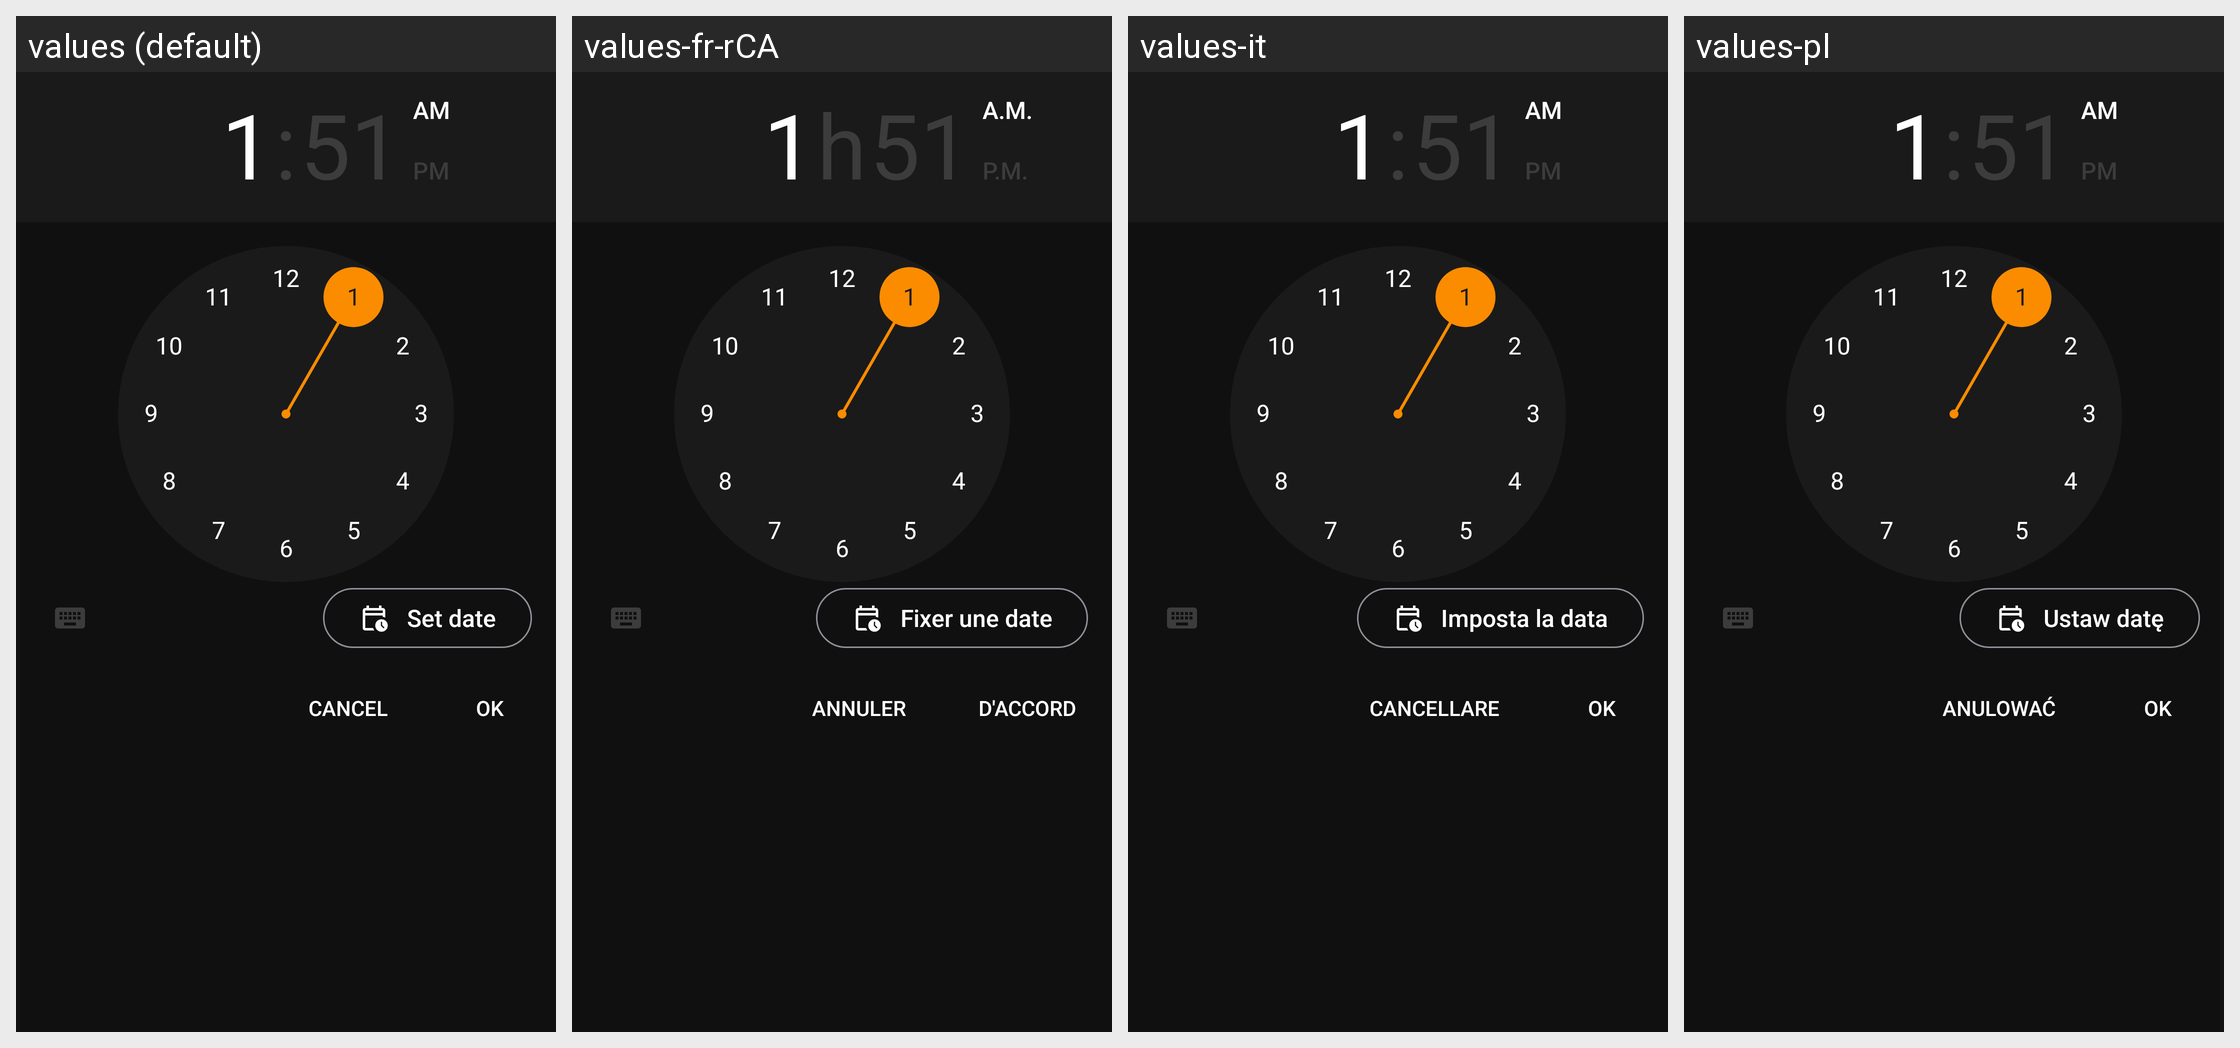

Locale-by-locale string values for the Android screen shown in this grid:
Android screen res/layout/dlg_date_and_time_picker.xml rendered under 4 locales, left to right: values (default), values-fr-rCA, values-it, values-pl. Device: Nexus 5 (rendered at 1080×1920; each locale shown at half size, 540×960, under a caption strip naming it); theme AppTheme.
Other locales in the repository, not shown: values-bn, values-de, values-fr, values-hi, values-ht, values-ja, values-pt-rBR, values-th, values-tr, values-vi.
Strings drawn on this screen, with the default value and each locale's value (text and hints the layout hard-codes, and strings that could not be matched under every locale, appear in the picture but are not listed):

title_set_date
  values: Set date
  values-fr-rCA: Fixer une date
  values-it: Imposta la data
  values-pl: Ustaw datę

action_ok
  values: OK
  values-fr-rCA: D'accord
  values-it: OK
  values-pl: OK
